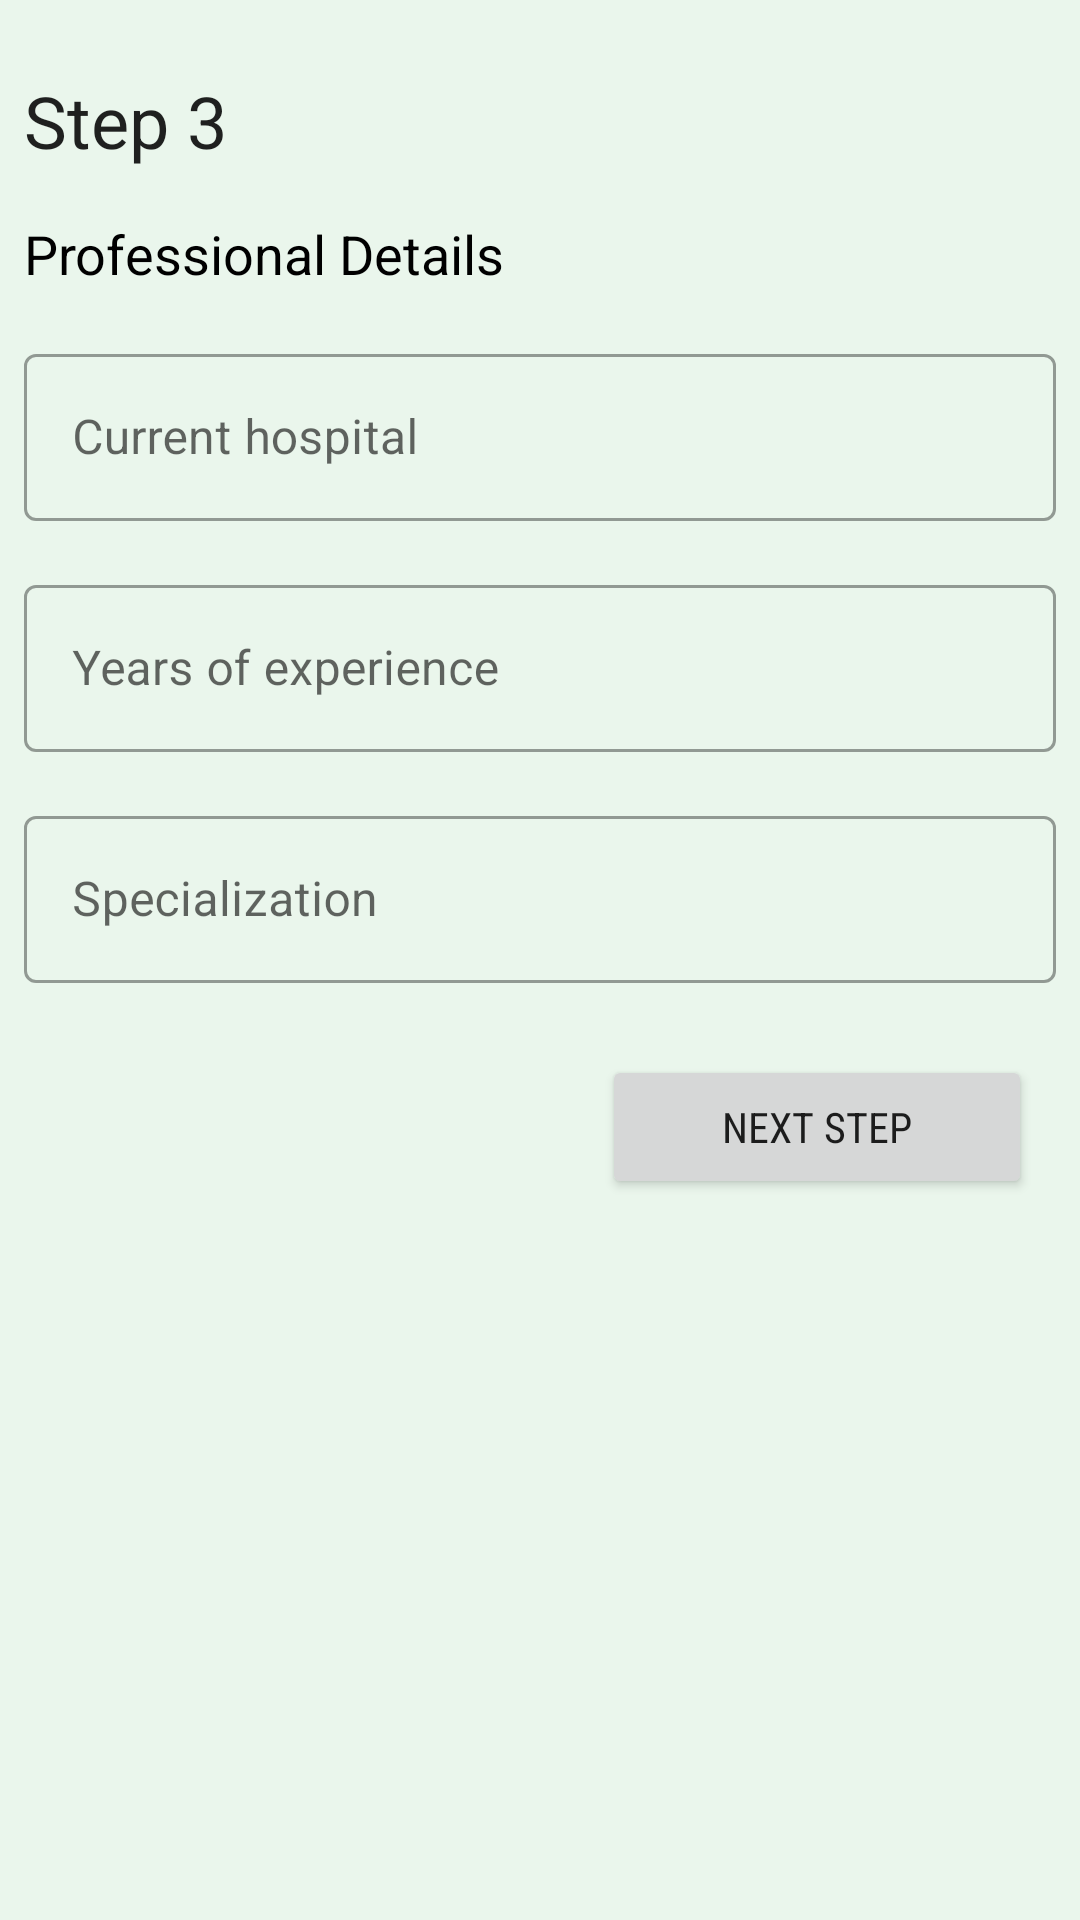

Produce the Android XML layout that renders to this screen, including the resource entries it uses.
<!-- AndroidManifest.xml: application theme Theme.AgapeLife.NoActionBar -->
<!-- res/layout/activity_user_registration_section_three.xml -->
<?xml version="1.0" encoding="utf-8"?>
<androidx.constraintlayout.widget.ConstraintLayout xmlns:android="http://schemas.android.com/apk/res/android"
    xmlns:app="http://schemas.android.com/apk/res-auto"
    xmlns:tools="http://schemas.android.com/tools"
    android:layout_width="match_parent"
    android:layout_height="match_parent"
    android:background="@color/agape_layout_background"
    tools:context=".UserRegistrationSectionThreeActivity">

    <TextView
        android:id="@+id/textView12"
        style="@style/TextAppearance.AppCompat.Medium"
        android:layout_width="wrap_content"
        android:layout_height="wrap_content"
        android:layout_marginStart="8dp"
        android:layout_marginTop="16dp"
        android:text="Professional Details"
        android:textColor="@color/black"
        app:layout_constraintStart_toStartOf="parent"
        app:layout_constraintTop_toBottomOf="@+id/textView22" />

    <TextView
        android:id="@+id/textView22"
        style="@style/TextAppearance.MaterialComponents.Headline5"
        android:layout_width="wrap_content"
        android:layout_height="wrap_content"
        android:layout_marginStart="8dp"
        android:layout_marginTop="24dp"
        android:text="Step 3"
        app:layout_constraintStart_toStartOf="parent"
        app:layout_constraintTop_toTopOf="parent" />

    <com.google.android.material.textfield.TextInputLayout
        android:id="@+id/layout_current_hospital"
        style="@style/Widget.MaterialComponents.TextInputLayout.OutlinedBox"
        android:layout_width="0dp"
        android:layout_height="wrap_content"
        android:layout_marginStart="8dp"
        android:layout_marginTop="16dp"
        android:layout_marginEnd="8dp"
        app:layout_constraintEnd_toEndOf="parent"
        app:layout_constraintStart_toStartOf="parent"
        app:layout_constraintTop_toBottomOf="@+id/textView12">

        <com.google.android.material.textfield.TextInputEditText
            android:id="@+id/et_current_hospital"
            android:layout_width="match_parent"
            android:layout_height="wrap_content"
            android:hint="Current hospital" />
    </com.google.android.material.textfield.TextInputLayout>

    <com.google.android.material.textfield.TextInputLayout
        android:id="@+id/layout_years_of_experience"
        style="@style/Widget.MaterialComponents.TextInputLayout.OutlinedBox"
        android:layout_width="0dp"
        android:layout_height="wrap_content"
        android:layout_marginStart="8dp"
        android:layout_marginTop="16dp"
        android:layout_marginEnd="8dp"
        app:layout_constraintEnd_toEndOf="parent"
        app:layout_constraintStart_toStartOf="parent"
        app:layout_constraintTop_toBottomOf="@+id/layout_current_hospital">

        <com.google.android.material.textfield.TextInputEditText
            android:id="@+id/et_experience"
            android:layout_width="match_parent"
            android:layout_height="wrap_content"
            android:hint="Years of experience"
            android:inputType="phone" />
    </com.google.android.material.textfield.TextInputLayout>

    <com.google.android.material.textfield.TextInputLayout
        android:id="@+id/layout_specialization"
        style="@style/Widget.MaterialComponents.TextInputLayout.OutlinedBox"
        android:layout_width="0dp"
        android:layout_height="wrap_content"
        android:layout_marginStart="8dp"
        android:layout_marginTop="16dp"
        android:layout_marginEnd="8dp"
        app:layout_constraintEnd_toEndOf="parent"
        app:layout_constraintStart_toStartOf="parent"
        app:layout_constraintTop_toBottomOf="@+id/layout_years_of_experience">

        <com.google.android.material.textfield.TextInputEditText
            android:id="@+id/et_specialization"
            android:layout_width="match_parent"
            android:layout_height="wrap_content"
            android:hint="Specialization" />
    </com.google.android.material.textfield.TextInputLayout>

    <Button
        android:id="@+id/btn_step_four"
        android:layout_width="wrap_content"
        android:layout_height="wrap_content"
        android:layout_marginTop="24dp"
        android:layout_marginEnd="16dp"
        android:text="Next Step"
        android:fontFamily="sans-serif-condensed"
        android:paddingHorizontal="40dp"
        app:layout_constraintEnd_toEndOf="parent"
        app:layout_constraintTop_toBottomOf="@+id/layout_specialization" />
</androidx.constraintlayout.widget.ConstraintLayout>
<!-- resources referenced by this layout -->
<resources>
  <color name="agape_layout_background">#192F9F44</color>
  <color name="black">#FF000000</color>
  <style name="Theme.AgapeLife.NoActionBar" parent="Theme.AgapeLife">
          <item name="windowActionBar">false</item>
          <item name="windowNoTitle">true</item>
      </style>
  <style name="Theme.AgapeLife" parent="Theme.MaterialComponents.DayNight.DarkActionBar">
          
          <item name="colorPrimary">@color/agape_primary</item>
          <item name="colorPrimaryVariant">@color/agape_primary</item>
          <item name="colorOnPrimary">@color/agape_layout_text</item>
          
          <item name="colorSecondary">@color/agape_primary</item>
          <item name="colorSecondaryVariant">@color/agape_primary</item>
          <item name="colorOnSecondary">@color/agape_layout_text</item>
          
          <item name="android:statusBarColor" tools:targetApi="l">?attr/colorPrimaryVariant</item>
          
      </style>
  <color name="agape_primary">#2F9F44</color>
  <color name="agape_layout_text">#CEFFD7</color>
</resources>
